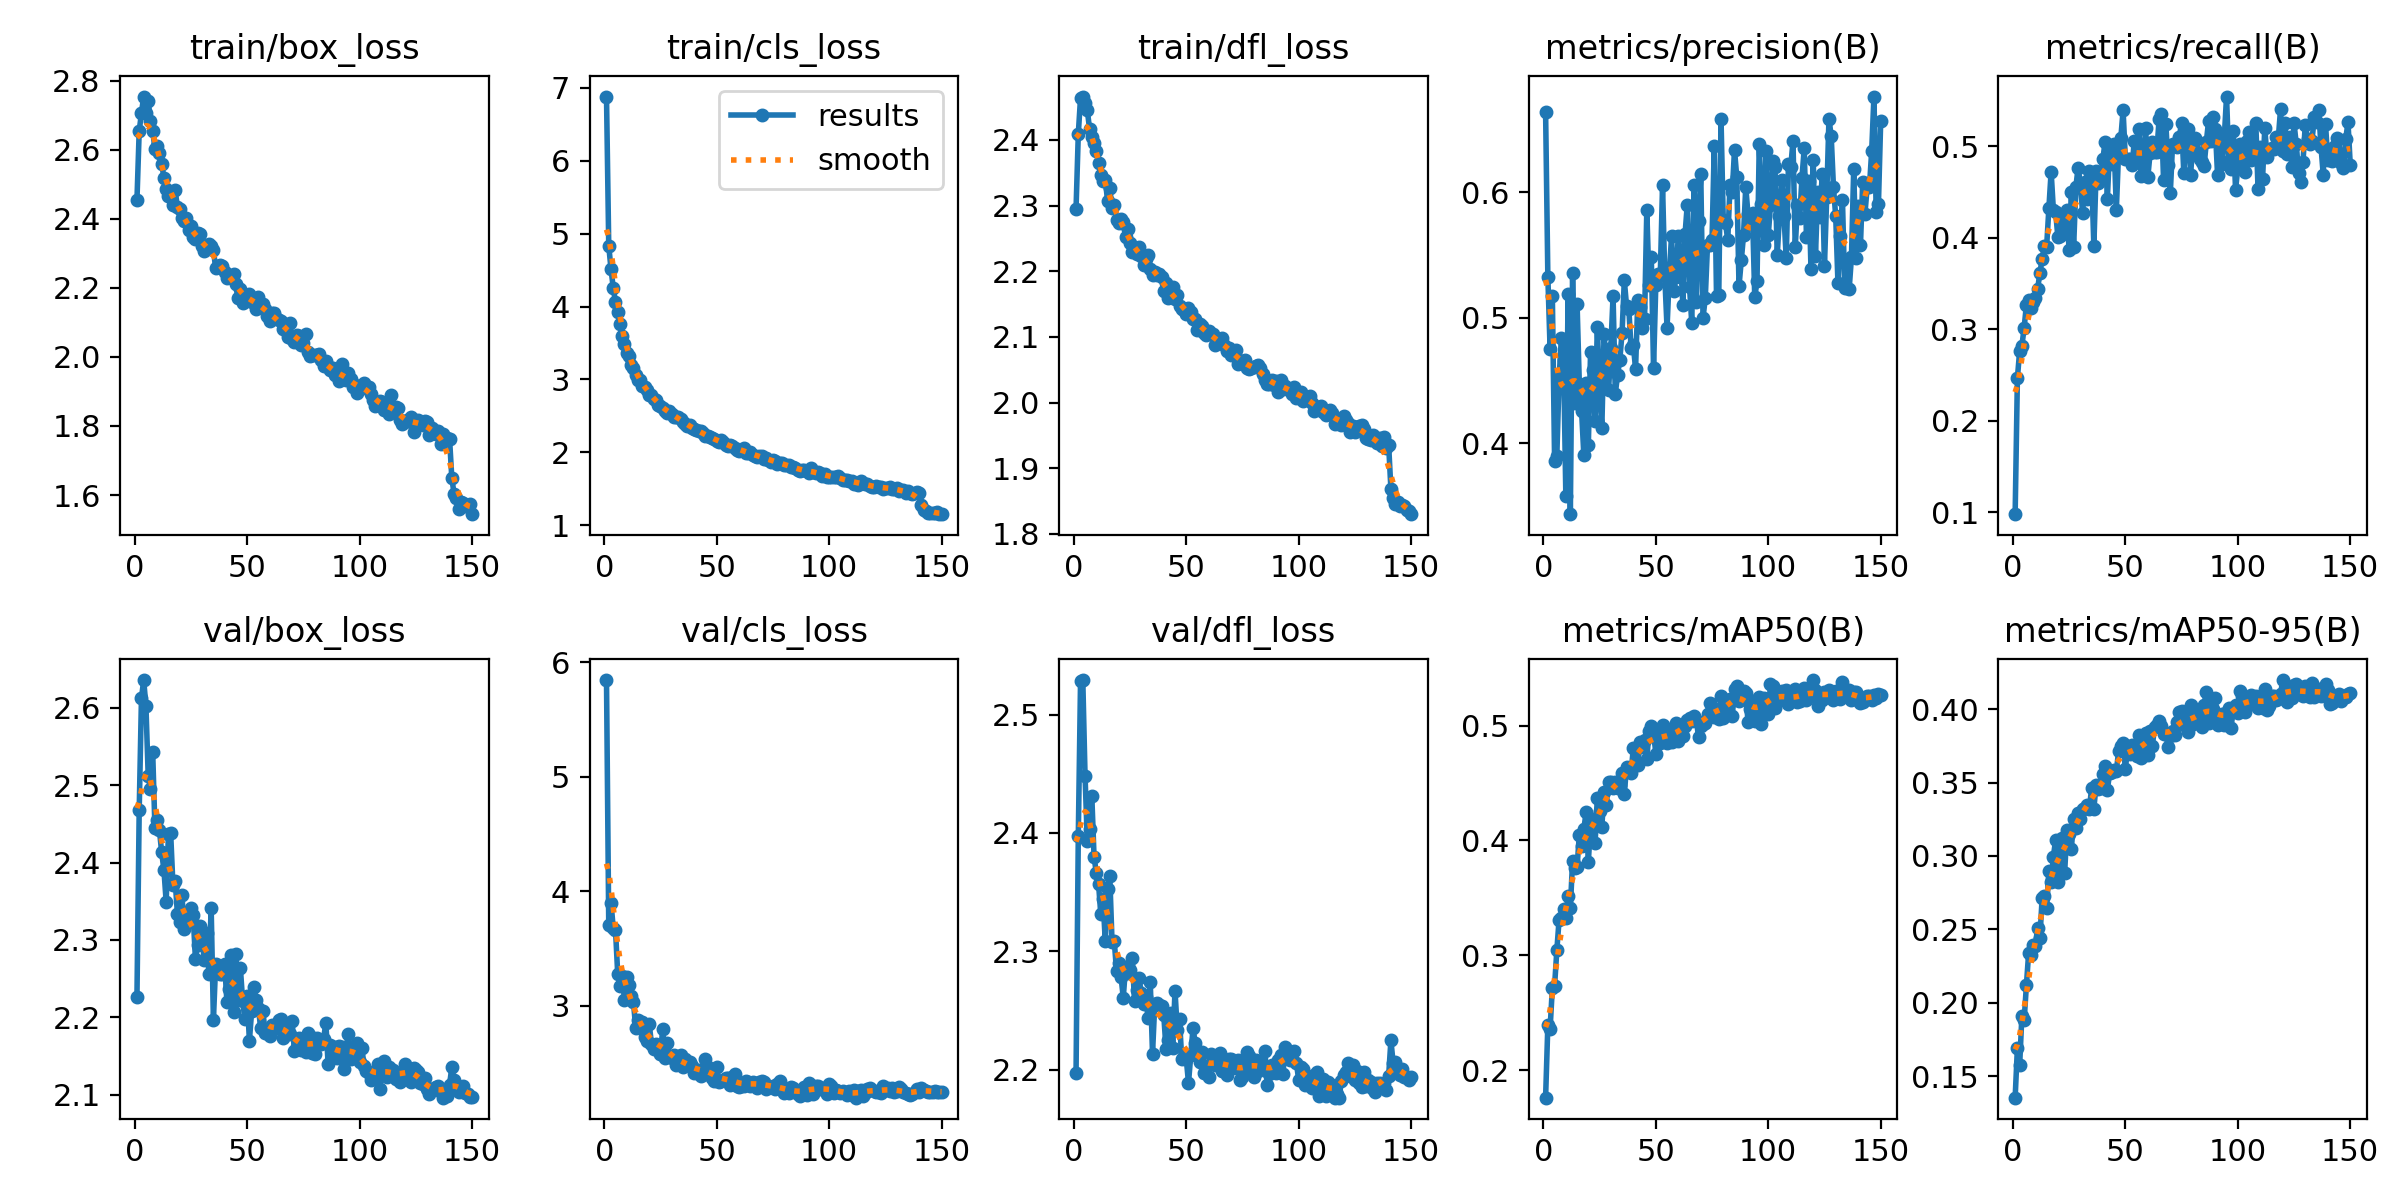

The file beside this chart, header and first rows:
epoch, time, train/box_loss, train/cls_loss, train/dfl_loss, metrics/precision(B), metrics/recall(B), metrics/mAP50(B), metrics/mAP50-95(B), val/box_loss, val/cls_loss, val/dfl_loss, lr/pg0, lr/pg1, lr/pg2
1, 37.6, 2.454, 6.881, 2.295, 0.664, 0.0978, 0.1762, 0.1354, 2.226, 5.845, 2.197, 0.0002535, 0.0002535, 0.0002535
2, 52.53, 2.654, 4.832, 2.409, 0.5328, 0.2465, 0.2394, 0.1693, 2.467, 3.707, 2.397, 0.0005065, 0.0005065, 0.0005065
3, 67.2, 2.706, 4.516, 2.464, 0.4751, 0.2762, 0.2362, 0.1574, 2.612, 3.901, 2.529, 0.0007561, 0.0007561, 0.0007561
4, 81.74, 2.754, 4.256, 2.466, 0.5175, 0.2817, 0.2717, 0.1913, 2.636, 3.679, 2.529, 0.0007538, 0.0007538, 0.0007538
5, 96.32, 2.706, 4.059, 2.457, 0.3861, 0.3017, 0.2737, 0.1881, 2.602, 3.663, 2.448, 0.0007487, 0.0007487, 0.0007487
6, 111.2, 2.741, 3.922, 2.445, 0.3901, 0.3264, 0.3045, 0.2119, 2.512, 3.275, 2.393, 0.0007436, 0.0007436, 0.0007436
7, 126.1, 2.684, 3.76, 2.417, 0.4517, 0.3316, 0.3311, 0.2339, 2.495, 3.174, 2.403, 0.0007385, 0.0007385, 0.0007385
8, 141.1, 2.655, 3.599, 2.405, 0.4836, 0.3236, 0.3327, 0.2326, 2.543, 3.261, 2.432, 0.0007335, 0.0007335, 0.0007335
9, 156, 2.602, 3.486, 2.395, 0.4662, 0.3296, 0.3402, 0.2396, 2.445, 3.05, 2.38, 0.0007284, 0.0007284, 0.0007284
10, 170.7, 2.612, 3.366, 2.384, 0.3581, 0.3336, 0.3329, 0.239, 2.455, 3.249, 2.366, 0.0007233, 0.0007233, 0.0007233
11, 185.6, 2.591, 3.323, 2.365, 0.5186, 0.3437, 0.3516, 0.2512, 2.442, 3.182, 2.357, 0.0007182, 0.0007182, 0.0007182
12, 200.6, 2.559, 3.202, 2.347, 0.3434, 0.3618, 0.3413, 0.2438, 2.413, 3.087, 2.331, 0.0007132, 0.0007132, 0.0007132
13, 215.3, 2.519, 3.15, 2.337, 0.536, 0.3765, 0.3822, 0.2713, 2.39, 3.03, 2.344, 0.0007081, 0.0007081, 0.0007081
14, 229.9, 2.486, 3.067, 2.34, 0.432, 0.391, 0.3764, 0.273, 2.349, 2.803, 2.308, 0.000703, 0.000703, 0.000703
15, 244.4, 2.467, 2.988, 2.308, 0.5108, 0.3902, 0.3771, 0.2646, 2.437, 2.877, 2.353, 0.0006979, 0.0006979, 0.0006979
16, 259.1, 2.478, 2.992, 2.327, 0.4468, 0.4323, 0.4048, 0.2896, 2.438, 2.806, 2.363, 0.0006929, 0.0006929, 0.0006929
17, 274, 2.44, 2.911, 2.296, 0.4257, 0.4721, 0.3954, 0.2825, 2.371, 2.858, 2.308, 0.0006878, 0.0006878, 0.0006878
18, 289, 2.482, 2.899, 2.301, 0.3907, 0.4303, 0.41, 0.2996, 2.376, 2.732, 2.309, 0.0006827, 0.0006827, 0.0006827
19, 303.7, 2.434, 2.86, 2.278, 0.4478, 0.4279, 0.4244, 0.311, 2.334, 2.692, 2.283, 0.0006776, 0.0006776, 0.0006776
20, 318.5, 2.428, 2.78, 2.273, 0.3986, 0.4009, 0.3814, 0.2822, 2.323, 2.843, 2.29, 0.0006726, 0.0006726, 0.0006726
21, 333.5, 2.403, 2.783, 2.279, 0.4729, 0.402, 0.4138, 0.3005, 2.358, 2.665, 2.278, 0.0006675, 0.0006675, 0.0006675
22, 348.4, 2.395, 2.725, 2.276, 0.4582, 0.4178, 0.4187, 0.3125, 2.314, 2.622, 2.261, 0.0006624, 0.0006624, 0.0006624
23, 363.2, 2.402, 2.722, 2.252, 0.4175, 0.4086, 0.3974, 0.2884, 2.334, 2.668, 2.287, 0.0006573, 0.0006573, 0.0006573
24, 377.9, 2.367, 2.655, 2.264, 0.4929, 0.43, 0.4371, 0.3179, 2.323, 2.644, 2.282, 0.0006523, 0.0006523, 0.0006523
25, 392.4, 2.378, 2.634, 2.243, 0.4426, 0.3861, 0.4252, 0.315, 2.342, 2.58, 2.284, 0.0006472, 0.0006472, 0.0006472
26, 406.9, 2.346, 2.608, 2.229, 0.4119, 0.4501, 0.412, 0.3049, 2.332, 2.799, 2.294, 0.0006421, 0.0006421, 0.0006421
27, 421.4, 2.342, 2.571, 2.235, 0.4869, 0.3896, 0.4423, 0.3253, 2.275, 2.548, 2.258, 0.000637, 0.000637, 0.000637
28, 436.2, 2.358, 2.54, 2.226, 0.4626, 0.4556, 0.4313, 0.3191, 2.293, 2.674, 2.267, 0.000632, 0.000632, 0.000632
29, 450.9, 2.356, 2.57, 2.237, 0.4424, 0.4765, 0.451, 0.3296, 2.318, 2.561, 2.277, 0.0006269, 0.0006269, 0.0006269
30, 465.7, 2.321, 2.526, 2.224, 0.4759, 0.4591, 0.4507, 0.3251, 2.297, 2.546, 2.265, 0.0006218, 0.0006218, 0.0006218
31, 480.5, 2.306, 2.483, 2.209, 0.5172, 0.4273, 0.4452, 0.332, 2.274, 2.572, 2.256, 0.0006167, 0.0006167, 0.0006167
32, 495.4, 2.319, 2.49, 2.218, 0.4395, 0.4611, 0.4511, 0.3323, 2.308, 2.485, 2.261, 0.0006117, 0.0006117, 0.0006117
33, 510.2, 2.326, 2.486, 2.225, 0.4545, 0.4418, 0.4458, 0.3351, 2.255, 2.497, 2.244, 0.0006066, 0.0006066, 0.0006066
34, 524.8, 2.32, 2.457, 2.203, 0.4666, 0.4733, 0.4486, 0.3318, 2.342, 2.57, 2.274, 0.0006015, 0.0006015, 0.0006015
35, 539.5, 2.31, 2.41, 2.195, 0.4881, 0.4683, 0.4585, 0.3463, 2.196, 2.468, 2.213, 0.0005964, 0.0005964, 0.0005964
36, 554.4, 2.257, 2.386, 2.199, 0.5297, 0.3908, 0.4407, 0.3322, 2.269, 2.534, 2.255, 0.0005914, 0.0005914, 0.0005914
37, 569, 2.263, 2.364, 2.194, 0.5093, 0.4726, 0.4642, 0.3485, 2.266, 2.488, 2.256, 0.0005863, 0.0005863, 0.0005863
38, 583.8, 2.265, 2.368, 2.196, 0.5073, 0.4599, 0.4625, 0.3453, 2.256, 2.51, 2.254, 0.0005812, 0.0005812, 0.0005812
39, 598.7, 2.262, 2.336, 2.191, 0.4763, 0.4645, 0.4587, 0.3462, 2.256, 2.475, 2.254, 0.0005761, 0.0005761, 0.0005761
40, 613.5, 2.246, 2.319, 2.17, 0.4785, 0.4857, 0.4802, 0.3559, 2.269, 2.416, 2.246, 0.0005711, 0.0005711, 0.0005711
41, 628, 2.229, 2.3, 2.183, 0.4591, 0.505, 0.48, 0.3612, 2.22, 2.425, 2.218, 0.000566, 0.000566, 0.000566
42, 642.8, 2.231, 2.287, 2.159, 0.5139, 0.4425, 0.4659, 0.3451, 2.236, 2.443, 2.225, 0.0005609, 0.0005609, 0.0005609
43, 657.5, 2.232, 2.289, 2.163, 0.509, 0.4983, 0.4857, 0.3563, 2.28, 2.391, 2.248, 0.0005558, 0.0005558, 0.0005558
44, 672.2, 2.24, 2.259, 2.176, 0.4921, 0.481, 0.481, 0.3574, 2.206, 2.43, 2.218, 0.0005508, 0.0005508, 0.0005508
45, 687.1, 2.212, 2.225, 2.158, 0.4991, 0.5022, 0.4871, 0.3588, 2.282, 2.539, 2.267, 0.0005457, 0.0005457, 0.0005457
46, 701.9, 2.172, 2.223, 2.163, 0.5858, 0.4307, 0.4705, 0.3577, 2.223, 2.463, 2.234, 0.0005406, 0.0005406, 0.0005406
47, 716.6, 2.197, 2.213, 2.147, 0.5264, 0.4942, 0.4955, 0.3715, 2.263, 2.395, 2.242, 0.0005355, 0.0005355, 0.0005355
48, 731.5, 2.157, 2.195, 2.142, 0.5483, 0.5095, 0.4995, 0.3746, 2.221, 2.371, 2.209, 0.0005305, 0.0005305, 0.0005305
49, 746.2, 2.178, 2.179, 2.141, 0.4597, 0.5392, 0.4948, 0.3769, 2.198, 2.346, 2.212, 0.0005254, 0.0005254, 0.0005254
50, 761, 2.167, 2.157, 2.134, 0.5262, 0.4864, 0.4756, 0.3595, 2.227, 2.468, 2.209, 0.0005203, 0.0005203, 0.0005203
51, 775.6, 2.181, 2.137, 2.145, 0.5352, 0.4856, 0.4868, 0.3728, 2.17, 2.336, 2.189, 0.0005152, 0.0005152, 0.0005152
52, 790.4, 2.16, 2.168, 2.138, 0.5344, 0.4864, 0.4846, 0.3693, 2.208, 2.343, 2.212, 0.0005102, 0.0005102, 0.0005102
53, 805.1, 2.162, 2.145, 2.127, 0.6056, 0.4793, 0.5008, 0.3753, 2.24, 2.357, 2.235, 0.0005051, 0.0005051, 0.0005051
54, 820.1, 2.139, 2.095, 2.128, 0.5329, 0.5058, 0.494, 0.3712, 2.222, 2.367, 2.223, 0.0005, 0.0005, 0.0005
55, 834.9, 2.173, 2.082, 2.111, 0.4919, 0.4891, 0.4849, 0.3681, 2.212, 2.368, 2.213, 0.0004949, 0.0004949, 0.0004949
56, 849.6, 2.147, 2.094, 2.12, 0.5346, 0.5191, 0.4941, 0.3824, 2.186, 2.31, 2.206, 0.0004899, 0.0004899, 0.0004899
57, 864.5, 2.152, 2.08, 2.116, 0.5652, 0.4675, 0.4854, 0.3669, 2.208, 2.383, 2.215, 0.0004848, 0.0004848, 0.0004848
58, 879.3, 2.138, 2.061, 2.106, 0.521, 0.4823, 0.4922, 0.3728, 2.18, 2.401, 2.197, 0.0004797, 0.0004797, 0.0004797
59, 894.2, 2.119, 2.028, 2.104, 0.5327, 0.5201, 0.5026, 0.3841, 2.18, 2.297, 2.202, 0.0004746, 0.0004746, 0.0004746
60, 909, 2.104, 2.021, 2.109, 0.5654, 0.4665, 0.4868, 0.3688, 2.176, 2.293, 2.193, 0.0004696, 0.0004696, 0.0004696
... 90 more rows
